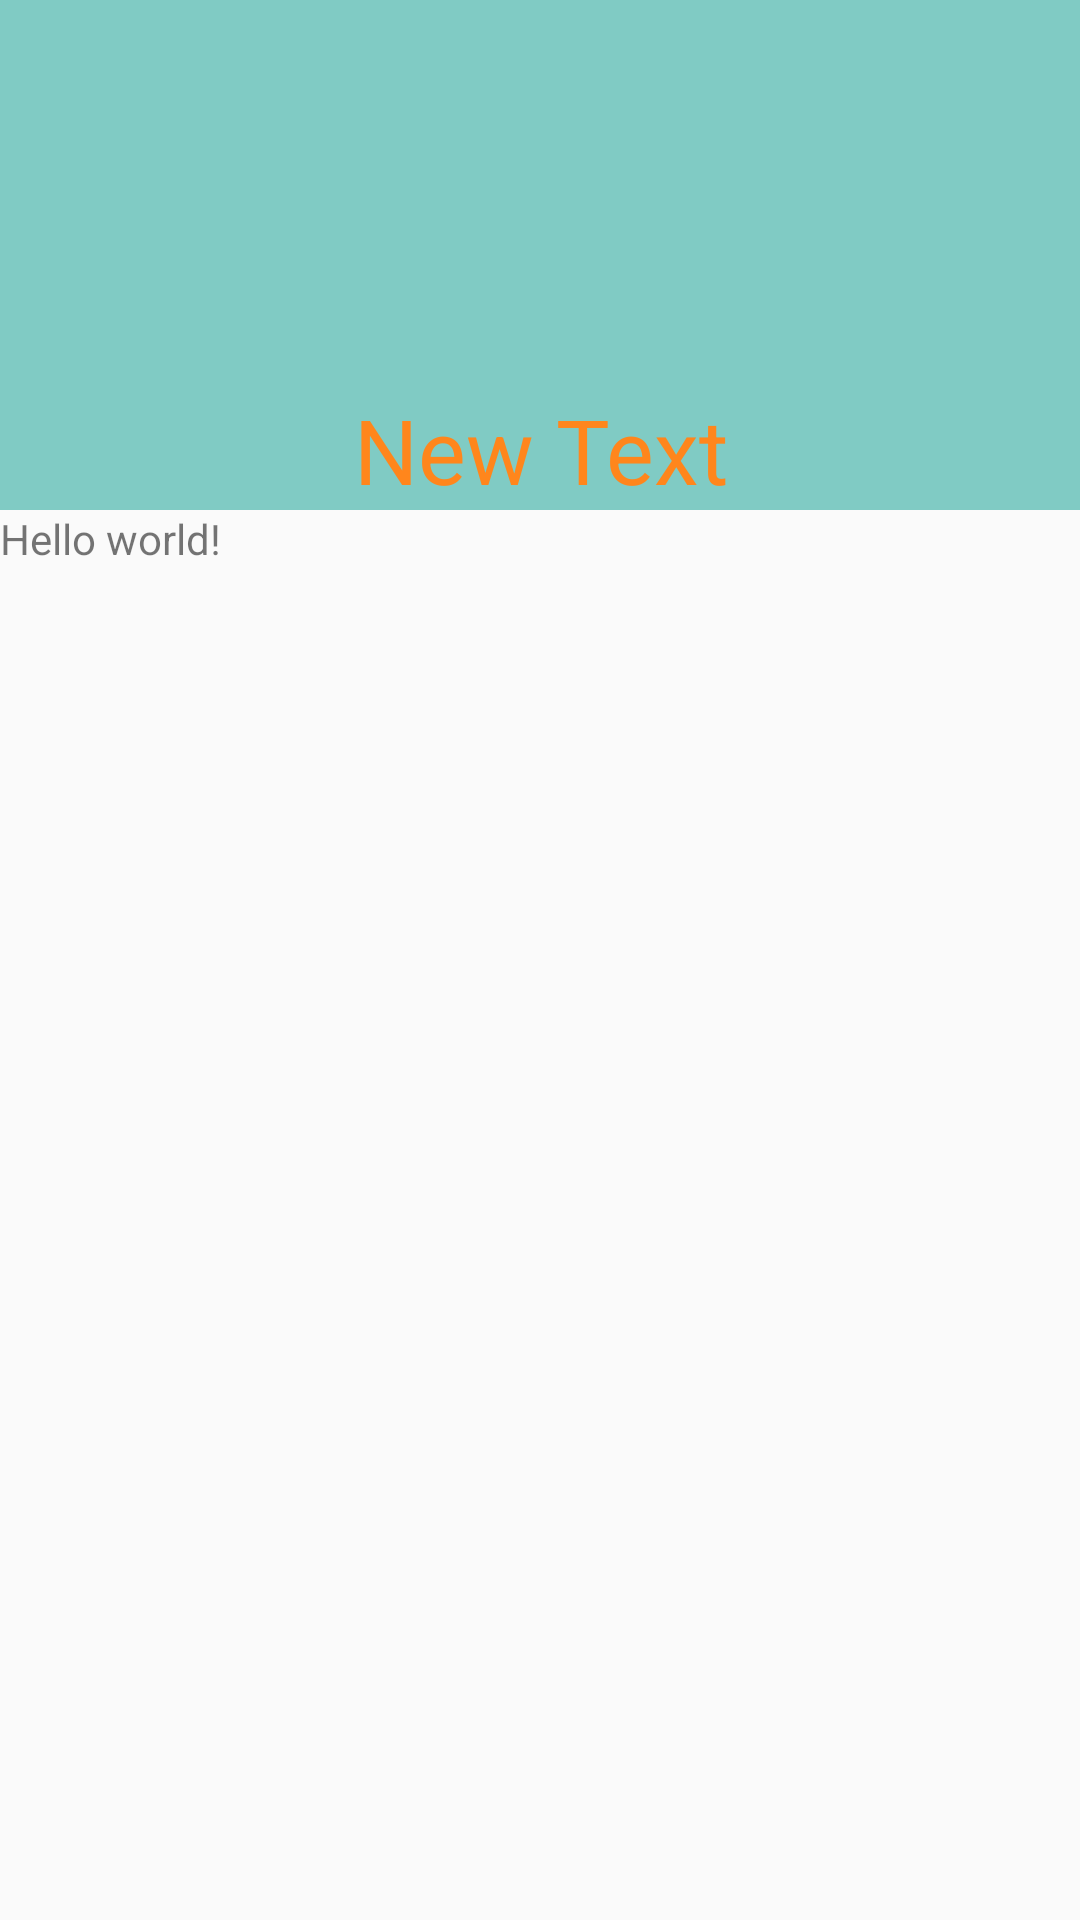

This screen was rendered from an Android layout file. Write that file and the resources it references.
<!-- AndroidManifest.xml: application theme AppTheme -->
<!-- res/layout/activity_main_fragment.xml -->
<?xml version="1.0" encoding="utf-8"?>
<ScrollView xmlns:android="http://schemas.android.com/apk/res/android"
xmlns:tools="http://schemas.android.com/tools"
android:layout_width="match_parent"
android:layout_height="match_parent"
android:paddingBottom="@dimen/activity_vertical_margin"
tools:context="com.example.ergo_proxy.goodlineapptest.GoodlineFragment">
<LinearLayout
    android:orientation="vertical"
    android:layout_width="match_parent"
    android:layout_height="wrap_content">
    <RelativeLayout
        android:layout_width="match_parent"
        android:layout_height="wrap_content">
        <ImageView
            android:id="@+id/title_image"
            android:layout_width="match_parent"
            android:layout_height="170dp"
            android:adjustViewBounds="true"
            android:background="@color/accent_material_dark"
            android:layout_alignParentEnd="true" />
        <RelativeLayout
            android:layout_width="match_parent"
            android:layout_height="170dp"
            android:layout_gravity="right">

            <TextView
                android:layout_width="wrap_content"
                android:layout_height="wrap_content"
                android:text="New Text"
                android:id="@+id/titleView"
                android:textColor="#ffff861c"
                android:textAlignment="center"
                android:textSize="30dp"
                android:layout_alignParentBottom="true"
                android:layout_centerHorizontal="true" />
        </RelativeLayout>
    </RelativeLayout>

    <TextView
        android:id="@+id/article_content"
        android:text="@string/hello_world"
        android:layout_width="wrap_content"
        android:layout_height="wrap_content" />
</LinearLayout>

</ScrollView>
<!-- resources referenced by this layout -->
<resources>
  <string name="hello_world">Hello world!</string>
  <style name="AppTheme" parent="@style/Theme.AppCompat.Light">
          
          <item name="android:actionBarStyle">@style/MyActionBar</item>
          
          <item name="actionBarStyle">@style/MyActionBar</item>
      </style>
  <style name="MyActionBar" parent="@style/Widget.AppCompat.Light.ActionBar">
          <item name="android:background">@color/primary</item>
  
          <item name="android:titleTextStyle">@style/MyActionBarTitleText</item>
          
          <item name="background">@color/primary</item>
          <item name="titleTextStyle">@style/MyActionBarTitleText</item>
      </style>
  <color name="primary">#ffff861c</color>
  <style name="MyActionBarTitleText" parent="@style/TextAppearance.AppCompat.Widget.ActionBar.Title">
          <item name="android:textColor">@color/icons</item>
  
      </style>
  <color name="icons">#FFFFFF</color>
</resources>
